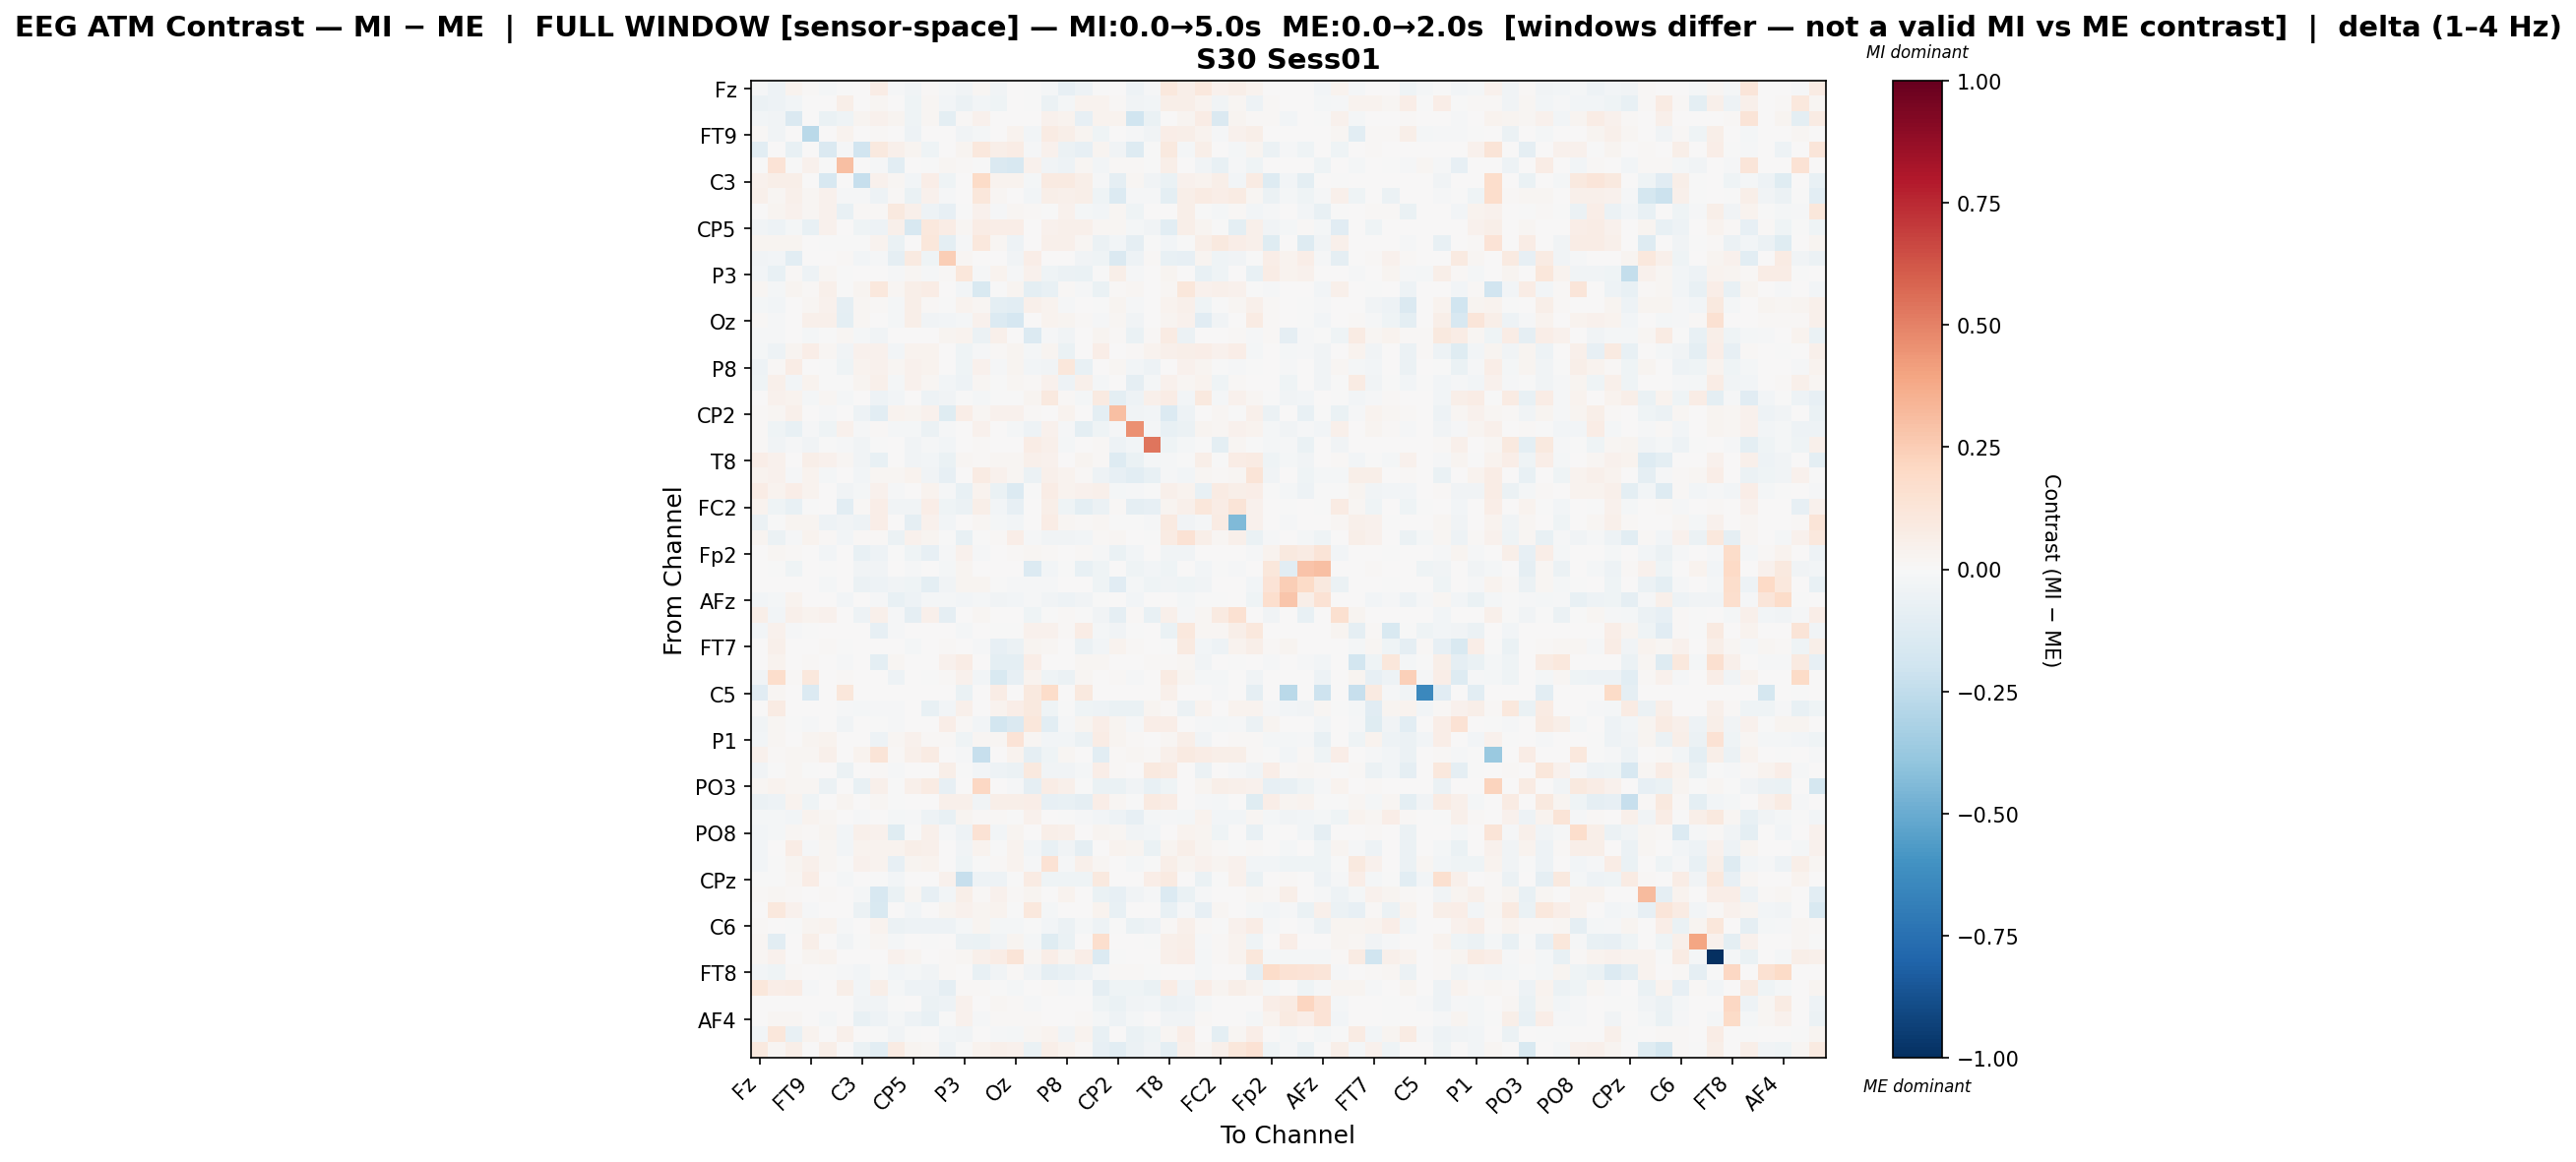

Values plotted in this chart, from the file beside it:
, Fz, F3, F7, FT9, FC5, FC1, C3, T7, TP9, CP5, CP1, Pz, P3, P7, O1, Oz, O2, P4, P8, TP10, CP6, CP2, Cz
Fz, -0.01433, -0.05097, 0.03152, 0.01463, -0.01727, -0.003078, 0.00631, 0.07406, -0.01538, -0.03363, 0.0153, -0.02278, -0.03254, 0.0183, -0.03549, 0.000714, -0.003999, -0.01889, -0.08045, -0.04698, -0.000595, 0.005206, -0.04802
F3, -0.05582, -0.05128, -0.0256, 0.003234, 0.0002095, 0.06032, 0.006809, 0.01566, 0.003227, -0.0415, 0.01676, -0.02394, -0.05486, -0.02641, -0.0403, 0.001102, -0.007577, -0.06157, -0.02149, 0.03465, 0.03337, 0.0145, -0.03858
F7, -0.02526, -0.0375, -0.148, 0.0, -0.06419, -0.04429, 0.02681, 0.04418, 0.03008, -0.03968, 0.02243, -0.09811, 0.01244, 0.04286, 0.0, 0.004689, 0.005486, 0.0453, 0.03266, -0.07931, 0.03725, 0.03392, -0.1958
FT9, 0.008059, -0.03858, 0.0, -0.27, 0.0, 0.03537, 0.0, 0.01149, 0.007657, -0.05104, 0.0, 0.0, -0.03414, -0.01766, 0.004789, 0.03489, -0.02512, 0.08563, 0.05545, 0.02894, -0.04363, 0.0, -0.008081
FC5, -0.1023, 0.0, -0.07743, 0.0, -0.1445, -0.01154, -0.1905, 0.09977, 0.05362, 0.02446, -0.04121, 0.0, 0.02737, 0.1082, 0.05942, 0.07335, -0.008916, 0.04681, -0.05599, -0.08287, 0.02973, -0.03201, -0.1314
FC1, -0.002203, 0.1361, -0.002692, 0.0424, -0.005097, 0.3046, 0.0, -0.01466, -0.1037, 0.0, -0.006797, 0.01725, 0.01014, -0.002336, -0.1442, -0.1569, 0.0457, -0.03487, -0.05023, 0.01784, -0.02533, 0.01281, 0.008201
C3, 0.04644, 0.0613, 0.05798, 0.0, -0.1578, 0.0, -0.2329, 0.04088, 0.02166, -0.02795, 0.06994, -0.04099, 0.0, 0.1939, 0.03147, 0.03443, -0.02334, 0.08835, 0.09051, 0.05625, -0.01542, -0.09206, 0.01681
T7, 0.05036, 0.02097, 0.04801, 0.02034, 0.04325, -0.01311, -0.01305, -0.05235, 0.01326, -0.06693, 0.03959, -0.0135, 0.001723, 0.1156, 0.01599, 0.002862, -0.02533, 0.05956, 0.0506, 0.05499, -0.04558, -0.138, -0.008153
TP9, 8.180473461316979e-05, 0.02725, 0.03918, 0.02088, 0.04323, -0.07321, 0.01328, 0.01368, 0.1014, 0.05249, -0.04767, -0.08392, -0.003745, 0.04056, -0.0135, 0.01816, 0.01306, -0.004207, 0.04158, -0.02096, -0.02507, 0.02105, -0.04427
CP5, -0.03823, -0.05085, -0.01747, -0.07292, 0.04035, 0.0, -0.04342, -0.05389, 0.05326, -0.1566, 0.1037, 0.07679, 0.01887, 0.07056, 0.06789, 0.06502, 0.0, 0.04368, 0.05366, 0.04721, 0.01922, 0.01914, -0.01725
CP1, 0.02345, 0.02931, 0.02607, 0.0, -0.001688, -0.005027, -0.0004165, 0.03793, -0.06923, 0.001621, 0.1104, -0.09894, -0.01242, 0.1029, 0.01883, -0.05193, 0.0, 0.04945, 0.04976, 0.02135, -0.05659, -0.02932, -0.09011
Pz, -0.03612, -0.02929, -0.1048, 0.0, 0.0, 0.01487, -0.02398, -0.01225, -0.09016, 0.08677, -0.04214, 0.2488, 0.02176, 0.005819, 0.0, -0.03224, 0.06253, 0.0, 0.0, -0.03408, -0.04077, -0.1477, -0.05197
P3, -0.02815, -0.07377, 0.01015, -0.04891, 0.02169, -0.003415, 0.0, 0.004519, -0.01501, 0.0186, -0.01133, 0.01325, 0.1135, -0.01422, 0.0373, -0.009017, 0.04205, -0.0392, -0.05542, -0.06377, -0.005046, 0.05492, -0.01318
P7, 0.021, -0.01796, 0.02981, 0.01097, 0.05272, -0.002446, 0.03007, 0.1026, 0.02147, 0.05515, 0.07346, 0.002612, -0.02436, -0.1503, -0.001908, 0.02941, -0.1009, -0.07496, 0.01282, -0.01179, -0.0683, 0.01413, 0.01906
O1, -0.02245, -0.02766, 0.0, 0.01574, 0.03967, -0.09132, 0.0162, 0.01372, -0.02257, 0.05645, 0.01514, -0.0003413, 0.03259, 0.02176, -0.09764, -0.1083, 0.05449, 0.03816, -0.01139, 0.002683, -0.004655, 0.02929, -0.01138
Oz, 0.01084, -0.008022, 0.003161, 0.05128, 0.05087, -0.09801, 0.01827, 0.005303, -0.01908, 0.0561, -0.03619, -0.02437, -0.02173, 0.04099, -0.1374, -0.1689, 0.004098, 0.03384, 0.02603, 0.01421, -0.009555, 0.02082, -0.03561
O2, -0.01079, -0.0131, 0.00133, -0.02315, -0.003953, 0.01942, -0.01767, -0.0317, 0.007427, 0.0, 0.0, 0.03071, 0.03727, -0.06057, 0.05211, 0.005376, -0.133, -0.01221, -0.03388, 0.004851, 0.02764, 0.01002, -0.06333
P4, -0.01912, -0.0514, 0.02745, 0.07018, 0.01883, -0.0324, 0.04284, 0.0464, -0.02589, 0.03397, 0.03355, 0.0, -0.04079, -0.01525, 0.008328, 0.02649, -0.01574, 0.02895, -0.06681, 0.005692, 0.06291, 0.003412, 0.01399
P8, -0.04697, 0.0111, 0.0756, 0.004696, -0.0008881, -0.04561, 0.03719, 0.04499, 0.02161, 0.04505, 0.03803, 0.0, -0.04331, 0.04099, -0.01273, 0.02963, -0.02767, -0.03586, 0.1108, -0.07283, 0.005766, 0.0227, -0.02952
TP10, -0.04659, 0.05341, -0.02925, 0.03398, -0.00394, -0.005113, 0.03049, 0.04864, -0.01715, 0.04086, 0.0193, -0.02501, -0.04929, 0.01743, -0.007551, 0.01663, 0.01103, 0.04325, -0.05057, 0.05332, -0.01688, 0.002648, -0.08837
CP6, 0.005113, 0.04502, 0.03714, -0.02212, 0.02094, -0.01777, 0.001102, -0.05002, -0.02704, 0.003579, -0.04706, -0.03786, -0.003355, -0.01777, -0.004447, -0.001828, 0.0281, 0.09965, 0.009178, -0.02254, 0.09329, -0.1004, -0.04911
CP2, 0.01405, 0.02303, 0.04923, 0.0, -0.008134, 0.006936, -0.04992, -0.1039, 0.03851, 0.02364, 0.03934, -0.124, 0.07016, 0.02257, 0.04515, 0.0457, 0.01291, 0.005391, 0.03513, 0.003385, -0.09392, 0.3027, -0.03877
Cz, 0.008408, -0.04367, -0.07085, -0.009681, -0.04296, 0.0402, -0.01459, 0.008659, -0.02122, -0.01937, -0.06174, -0.01552, 0.007017, 0.04594, 0.001712, -0.01929, -0.04725, 0.04057, -0.01129, -0.09759, -0.04596, -0.0124, 0.4561
C4, 0.01172, -0.03452, -0.009406, -0.03656, -0.004005, -0.01489, -0.03782, -0.007066, 0.0, -0.0374, -0.0155, -0.03019, 0.003298, 0.008282, 0.0, 0.0, 0.07314, 0.04848, -0.02113, 0.003464, 0.01283, -0.0494, -0.02399
T8, 0.06431, 0.04424, 0.006188, 0.05984, 0.0412, 0.02114, -0.03869, -0.0737, 0.001024, -0.03826, -0.02805, -0.06868, 0.02107, 0.01207, 0.01935, 0.01849, 0.04867, 0.04288, 0.007089, 0.02847, 0.01559, -0.1309, -0.06397
FT10, 0.03353, 0.04344, -0.01408, 0.03187, -0.01751, 0.003172, -0.02987, 0.02007, 0.02073, 0.03414, -0.03397, -0.08067, 0.00183, 0.08425, 0.0416, 0.0205, -0.05701, 0.05406, 0.03163, 0.01061, -0.05408, -0.08322, -0.1028
FC6, 0.07412, 0.03167, 0.06806, 0.03735, 0.00291, -0.03292, -0.02198, 0.04272, -0.01314, 0.007108, 0.03469, -0.01522, -0.07532, 0.03707, -0.06286, -0.1375, -0.005278, 0.07457, 0.0333, 0.04599, 0.04875, -0.01668, -0.01181
FC2, 0.03131, -0.04317, -0.07402, -0.0007997, 0.001736, -0.1033, 0.009615, 0.06887, -0.03744, -0.03169, 0.06274, -0.04103, -0.05842, 0.05521, -0.02845, -0.07897, 0.001354, 0.05564, -0.04123, -0.09412, -0.05578, 0.01069, -0.08991
F4, -0.05499, -0.002439, 0.02465, 0.02693, -0.05287, -0.03529, -0.05259, 0.06564, 0.003287, -0.08633, 0.04102, -0.02853, 0.0, 0.02179, -0.02257, -0.02713, 0.004705, 0.07105, 0.01703, 0.009433, 0.01751, -0.00662, -0.0003919
F8, 0.026, -0.05945, -0.009983, 0.03264, 0.01289, -0.02875, 0.008604, 0.01133, -0.0577, 0.04138, 0.02978, -0.001339, -0.07264, -0.004182, 0.01451, 0.06345, -0.01373, -0.0337, -0.03228, -0.02849, 0.00784, 0.01625, 0.003987
Fp2, 0.0, 0.01798, 0.009817, 0.0, -0.02489, 0.000828, -0.07658, -0.05248, -0.007808, -0.04082, -0.08076, -0.008563, 0.04062, -0.009852, 0.006262, 0.01039, 0.01611, 0.008989, 0.0, 0.01041, -0.01552, -0.06711, -0.02377
AF7, 0.0, -0.0007278, -0.04003, 0.00119, -0.007319, 0.0, -0.03278, -0.03807, 0.0, -0.008369, 0.0, -0.02155, 0.02397, 0.004244, 0.001933, 0.0, -0.1375, -0.02911, -0.006017, -0.07241, -0.04478, 0.0, -0.0444
AF3, 0.0, 0.0, 0.0, 0.0, -0.01765, 0.0, -0.05635, -0.04798, -0.03424, -0.04496, -0.1003, -0.03548, 0.02559, 0.02771, -0.006617, -0.01025, -0.01227, -0.009699, 0.0, 0.0, -0.04289, -0.1105, -0.02014
AFz, -0.02572, -0.0166, 0.03368, 0.0, 0.0, -0.02975, 0.003029, -0.008893, -0.0773, -0.0497, -0.0175, -0.01963, -0.0262, -0.02108, -0.0321, -0.03064, -0.009822, -0.03543, -0.04749, -0.03673, -0.000357, 0.002727, -0.02811
F1, 0.05822, -0.02794, 0.04692, 0.03209, 0.04201, 0.0, -0.05192, 0.04909, -0.009978, -0.08694, 0.0495, -0.08991, 0.0, 0.01773, 0.0, 0.001549, -0.04424, -0.004637, 0.01115, -0.004294, -0.03488, -0.09061, 0.009855
F5, -0.02744, 0.04469, -0.01386, -0.007011, 0.0, 0.004636, 0.0, -0.08101, -0.01008, 0.0, 0.0, 0.0, -0.01617, 0.001721, -0.007732, -0.001158, 0.03952, 0.04544, 0.01393, 0.07395, -0.01946, -0.03695, -0.00114
FT7, 0.0, 0.04787, 0.0, 0.0001895, 0.01099, -0.00549, 0.0, 0.0, 0.002333, -0.02041, 0.0, 0.00962, 0.006746, -0.009747, -0.08216, -0.0599, 0.02748, 0.02082, 0.001719, -0.05652, -0.03012, 0.03275, 0.01042
FC3, 0.0, 0.03778, 0.0, 0.01314, 0.0, -0.01159, 0.0, -0.09864, 0.01938, 0.0005055, 0.0, 0.04584, 0.07347, 0.0, -0.09985, -0.09887, 0.06414, 0.005392, 0.005392, 0.02044, 0.01584, 0.006316, 0.006909
C1, -0.03177, 0.1775, 0.01044, 0.1027, 0.0, 0.01088, 0.0, 0.007438, -0.05414, 0.0, -0.006738, 0.00844, 0.04087, -0.02908, -0.1496, -0.08225, 0.03371, -0.04468, -0.05898, 0.01957, 0.007726, 0.0113, -0.008747
C5, -0.1146, 0.01916, 0.0, -0.1333, 0.0, 0.1094, 0.0, 0.0, 0.0, 0.0, 0.0, 0.0, -0.06429, 0.0, 0.07573, 0.0, 0.09592, 0.1834, 0.0, 0.09431, 0.0, 0.0, 0.0
TP7, 0.004828, 0.0788, 0.003923, 0.005869, 0.001408, -0.01331, -0.02126, -0.009696, -0.01096, 0.0, -0.07672, -0.02897, 0.05235, 0.0, 0.03902, 0.06423, 0.1, -0.04502, -0.005795, -0.04431, -0.04928, -0.06989, -0.0647
CP3, -0.03414, 0.02313, -0.001523, -0.0103, 0.0, -0.03478, 0.0, -0.002845, -0.01148, 0.0, 0.0, 0.06586, 0.01246, -0.02656, -0.18, -0.1413, 0.1094, -0.1094, -0.01474, 0.02374, 0.06727, 0.02426, -0.008823
P1, -0.02646, 0.02009, 0.0, 0.02375, 0.03676, 0.0, 0.0, -0.04742, 0.02074, 0.04046, 0.01242, 0.01272, -0.04369, 0.01917, 0.01698, 0.1382, 0.01987, -0.02927, -0.02847, -0.05472, 0.07777, 0.02399, 0.009115
P5, 0.0427, 0.01496, 0.02256, 0.02007, 0.05371, 0.0, 0.03332, 0.1272, 0.01438, 0.04777, 0.08501, 0.002175, -0.008927, -0.232, 0.001423, 0.0388, -0.09352, -0.04403, 0.01698, 0.004147, -0.1047, 0.01072, 0.01851
PO7, -0.03717, -7.407691472831908e-05, 0.02179, -0.0008562, 0.0, -0.05847, 0.0, 0.009597, -0.01115, 0.0, 0.003599, 0.05558, -0.0001721, -0.025, -0.04714, -0.05785, 0.09662, -0.0347, -0.03554, -0.0184, 0.06708, 0.009697, 0.0
PO3, 0.02019, 0.03483, 0.02305, 0.01628, -0.06038, 0.0, -0.07148, 0.04972, -0.003608, 0.05082, 0.07814, -0.08358, 0.0, 0.2069, 0.006422, -0.00969, -0.09305, 0.07369, 0.05082, -0.004221, -0.06559, -0.06304, -0.03684
POz, -0.05695, -0.04941, 0.03259, -0.04455, 0.0, 0.02346, 0.001211, 0.02235, -0.002242, 0.0, 0.001147, 0.04777, 0.04858, -0.03136, 0.05713, 0.05908, 0.06594, -0.07827, -0.07419, -0.09024, 0.06294, 0.02049, -0.004749
PO4, -0.02002, -0.0217, -0.03108, 0.03656, 0.02053, 0.002227, -0.0135, 0.0, -0.02172, -0.01114, -0.0481, -0.07434, 0.02672, 0.01156, 0.01083, -0.005409, 0.04592, 0.0, -0.002983, -0.01388, -0.02993, -0.04812, -0.07996
PO8, -0.02879, -0.02272, 0.01631, 0.01186, 0.02873, -0.02496, 0.04942, 0.04349, -0.1243, -0.006241, 0.05047, -0.01036, -0.04893, 0.1411, -0.03027, 0.02358, 0.0, 0.06054, 0.0491, 0.003109, 0.02622, 0.01593, -0.03587
P6, -0.02582, 0.002456, 0.07579, -0.009399, 0.01652, -0.0247, 0.03493, 0.03857, 0.03354, 0.05862, 0.04719, 0.0, -0.03394, 0.03387, -0.003573, 0.0352, -0.02527, -0.07346, -0.03482, -0.08874, 0.0006825, 0.03213, 0.02447
P2, -0.03035, -0.007428, 0.02451, 0.05428, 0.01604, -0.004681, 0.04471, 0.0325, -0.07829, 0.03107, 0.03278, 0.0, -0.04428, -0.002502, 0.009574, 0.03387, -0.008577, 0.1478, -0.01191, 0.04949, 0.02064, 0.006462, -0.01951
CPz, -0.007708, -0.0006447, 0.0184, 0.07712, 0.0, -0.01579, 0.0, -0.004956, -0.0258, 0.0, 0.0, 0.04253, -0.2316, -0.05037, -0.05462, -0.005175, 0.0828, -0.03958, -0.04209, -0.04012, 0.09796, 0.0009948, 0.0
CP4, 0.01078, 0.01952, 0.008541, 0.0, 0.01453, 0.006466, -0.02242, -0.1626, -0.06627, 0.0211, -0.07963, -0.02464, 0.05624, 0.01382, 0.04413, 0.01296, 0.02536, 0.0, 0.03594, 0.0007607, -0.06446, -0.07944, -0.03819
TP8, 0.0, 0.1044, 0.04319, -0.01057, 0.0006002, 0.005501, -0.05681, -0.1551, 0.00146, -0.0245, 0.003106, 0.0239, 0.03971, 0.03097, 0.0328, -0.007521, 0.1059, -0.01613, 0.0, 0.002401, 0.03371, -0.07059, 0.001124
C6, 0.01493, 0.002302, -0.00128, 0.0274, 0.03272, -0.01503, 0.006697, 0.03807, -0.0588, -0.05158, -0.05101, -0.05091, -0.02254, 0.02732, -0.01793, -0.02011, -0.0003206, -0.02518, -0.05559, -0.02129, -0.04997, -0.002663, -0.06569
C2, 0.02274, -0.1071, 0.0, 0.05655, 0.0, -0.03287, -0.0008541, 0.01697, -0.01674, 0.0, -0.0003417, 0.0, -0.06225, -0.06645, -0.03202, 0.02707, -0.0234, -0.1234, -0.06304, 0.00483, 0.1716, 0.0, 0.0
FC4, 0.02332, 0.04453, 0.0, 0.02512, 0.03807, 0.0, 0.0009683, 0.0, 0.04126, 0.02741, 0.006179, 0.0108, 0.01728, 0.05409, 0.07354, 0.1282, 0.02147, 0.06538, 0.02763, 0.06369, -0.1396, -0.001661, 0.006463
FT8, -0.02381, -0.04428, 0.008471, 0.0, -0.0006403, -0.008996, -0.02677, -0.002557, -0.03031, -0.02119, -0.03904, 0.008681, 0.004325, -0.07182, -0.03415, 0.008339, -0.03475, -0.0925, -0.07197, -0.05241, -0.01115, 0.008286, 0.01105
F6, 0.1122, 0.06599, 0.07758, -0.009575, 0.00189, 0.05913, -0.02407, 0.05547, -0.01602, -0.04736, -0.04882, -0.08658, 0.01519, 0.0155, -0.003466, -0.01709, 0.0004196, 0.01352, -0.01181, -0.00483, -0.08994, -0.04497, -0.04135
AF8, 0.0, 0.0, 0.0, 0.0, 0.0, 0.0, -0.03305, -0.03305, -0.004472, 0.001767, -0.06015, -0.05218, 0.03925, 0.0, 0.01705, 0.01007, -0.008361, 0.0, 0.0003081, 0.0, -0.04504, -0.06784, -0.03383
... 3 more rows
